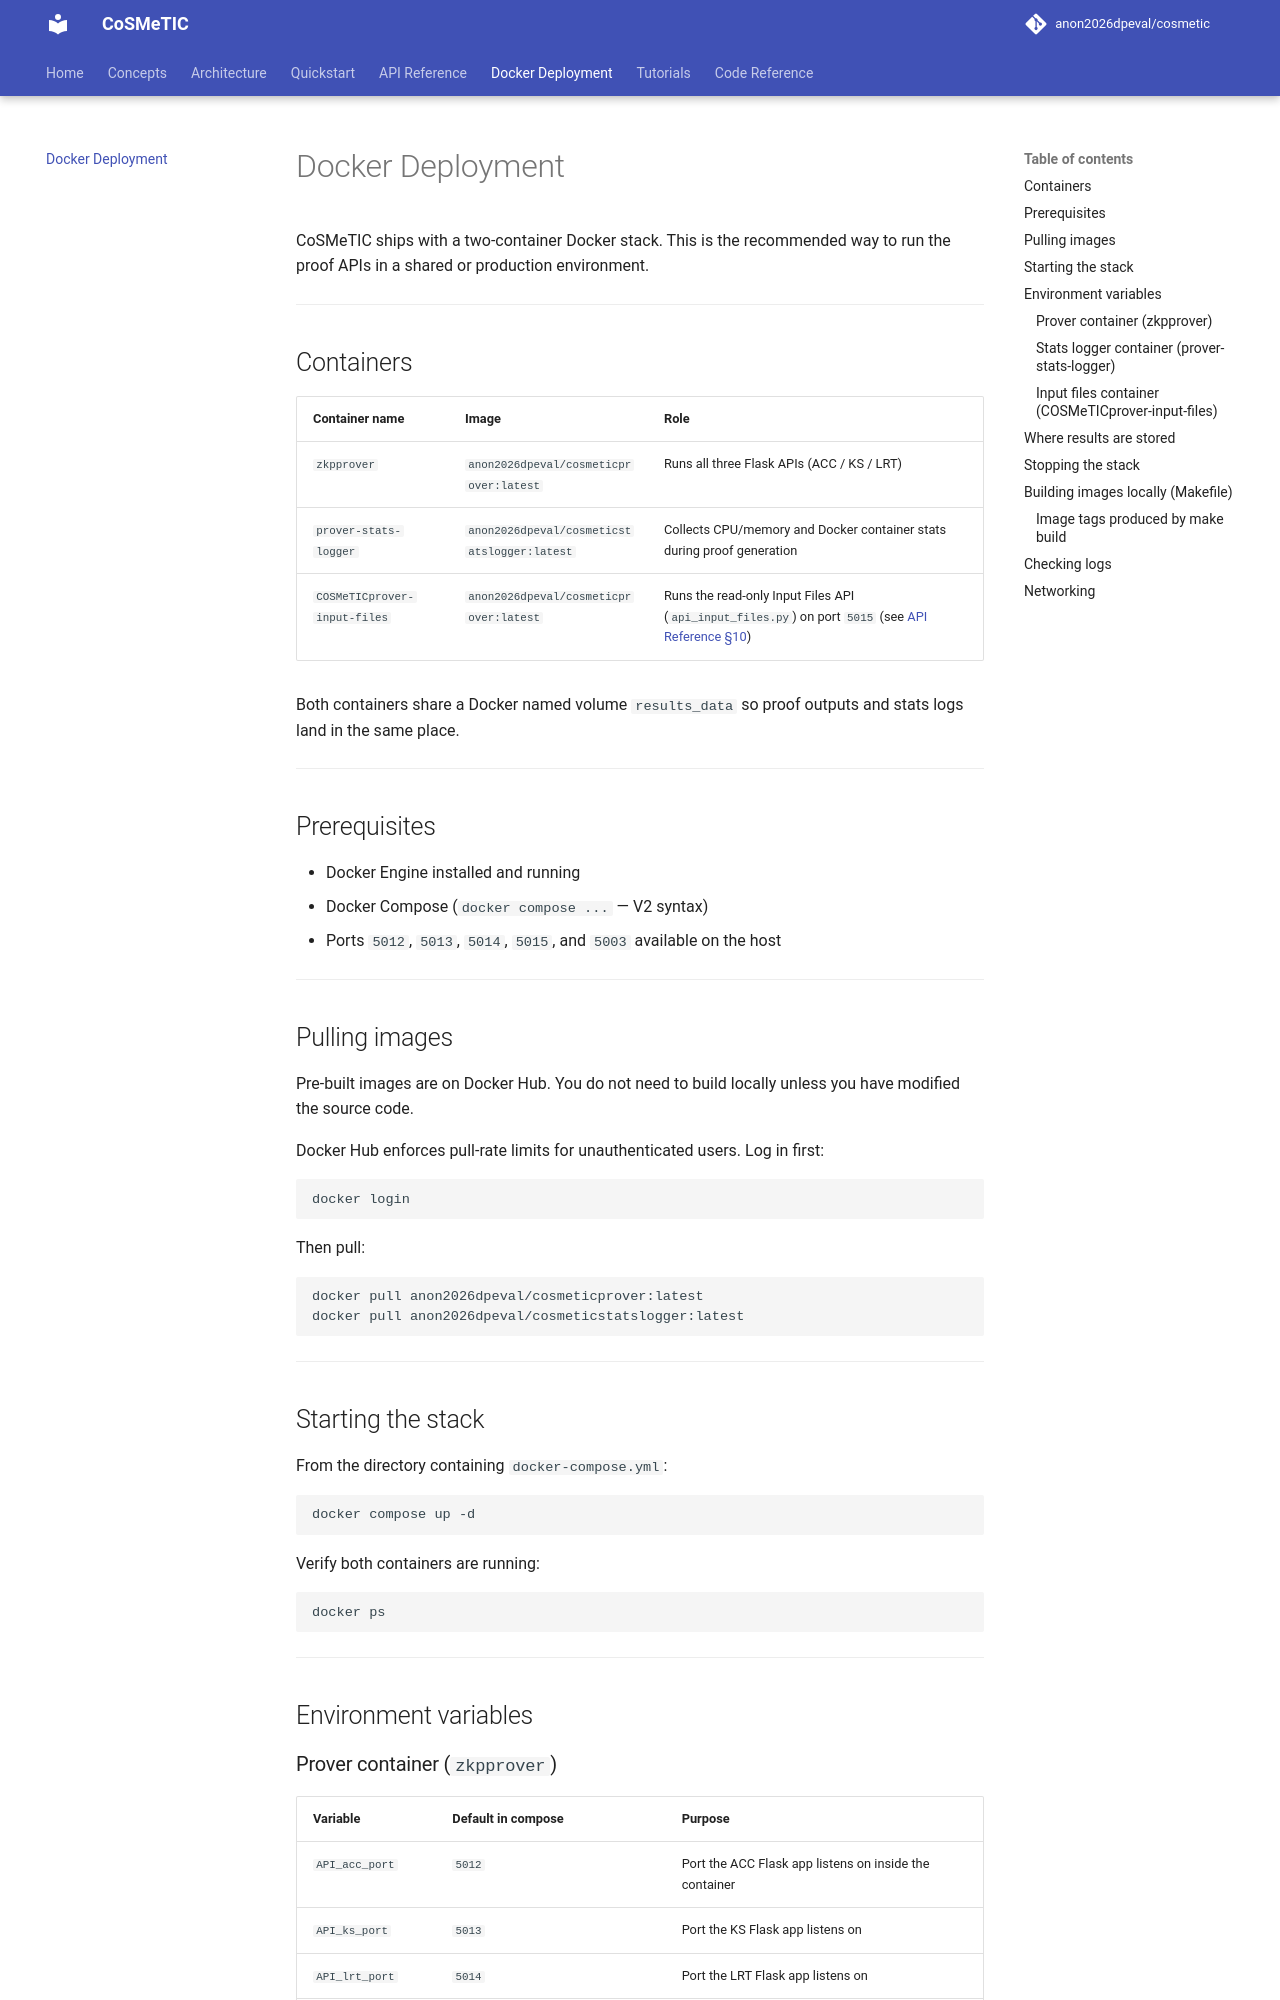

repository: disys-lab/cosmetic · page: docker_deployment/index.html · generator: mkdocs

# Docker Deployment

CoSMeTIC ships with a two-container Docker stack. This is the recommended way to run the proof APIs in a shared or production environment.

---

## Containers

| Container name | Image | Role |
|----------------|-------|------|
| `zkpprover` | `anon2026dpeval/cosmeticprover:latest` | Runs all three Flask APIs (ACC / KS / LRT) |
| `prover-stats-logger` | `anon2026dpeval/cosmeticstatslogger:latest` | Collects CPU/memory and Docker container stats during proof generation |
| `COSMeTICprover-input-files` | `anon2026dpeval/cosmeticprover:latest` | Runs the read-only Input Files API (`api_input_files.py`) on port `5015` (see [API Reference §10](api_reference.md#10-input-files-api-port-5015)) |

Both containers share a Docker named volume `results_data` so proof outputs and stats logs land in the same place.

---

## Prerequisites

- Docker Engine installed and running
- Docker Compose (`docker compose ...` — V2 syntax)
- Ports `5012`, `5013`, `5014`, `5015`, and `5003` available on the host

---

## Pulling images

Pre-built images are on Docker Hub. You do not need to build locally unless you have modified the source code.

Docker Hub enforces pull-rate limits for unauthenticated users. Log in first:

```bash
docker login
```

Then pull:

```bash
docker pull anon2026dpeval/cosmeticprover:latest
docker pull anon2026dpeval/cosmeticstatslogger:latest
```

---

## Starting the stack

From the directory containing `docker-compose.yml`:

```bash
docker compose up -d
```

Verify both containers are running:

```bash
docker ps
```

---

## Environment variables

### Prover container (`zkpprover`)

| Variable | Default in compose | Purpose |
|----------|--------------------|---------|
| `API_acc_port` | `5012` | Port the ACC Flask app listens on inside the container |
| `API_ks_port` | `5013` | Port the KS Flask app listens on |
| `API_lrt_port` | `5014` | Port the LRT Flask app listens on |
| `STATS_LOGGER_URL` | `http://prover-stats-logger:5003` | URL the prover calls to trigger stat snapshots |
